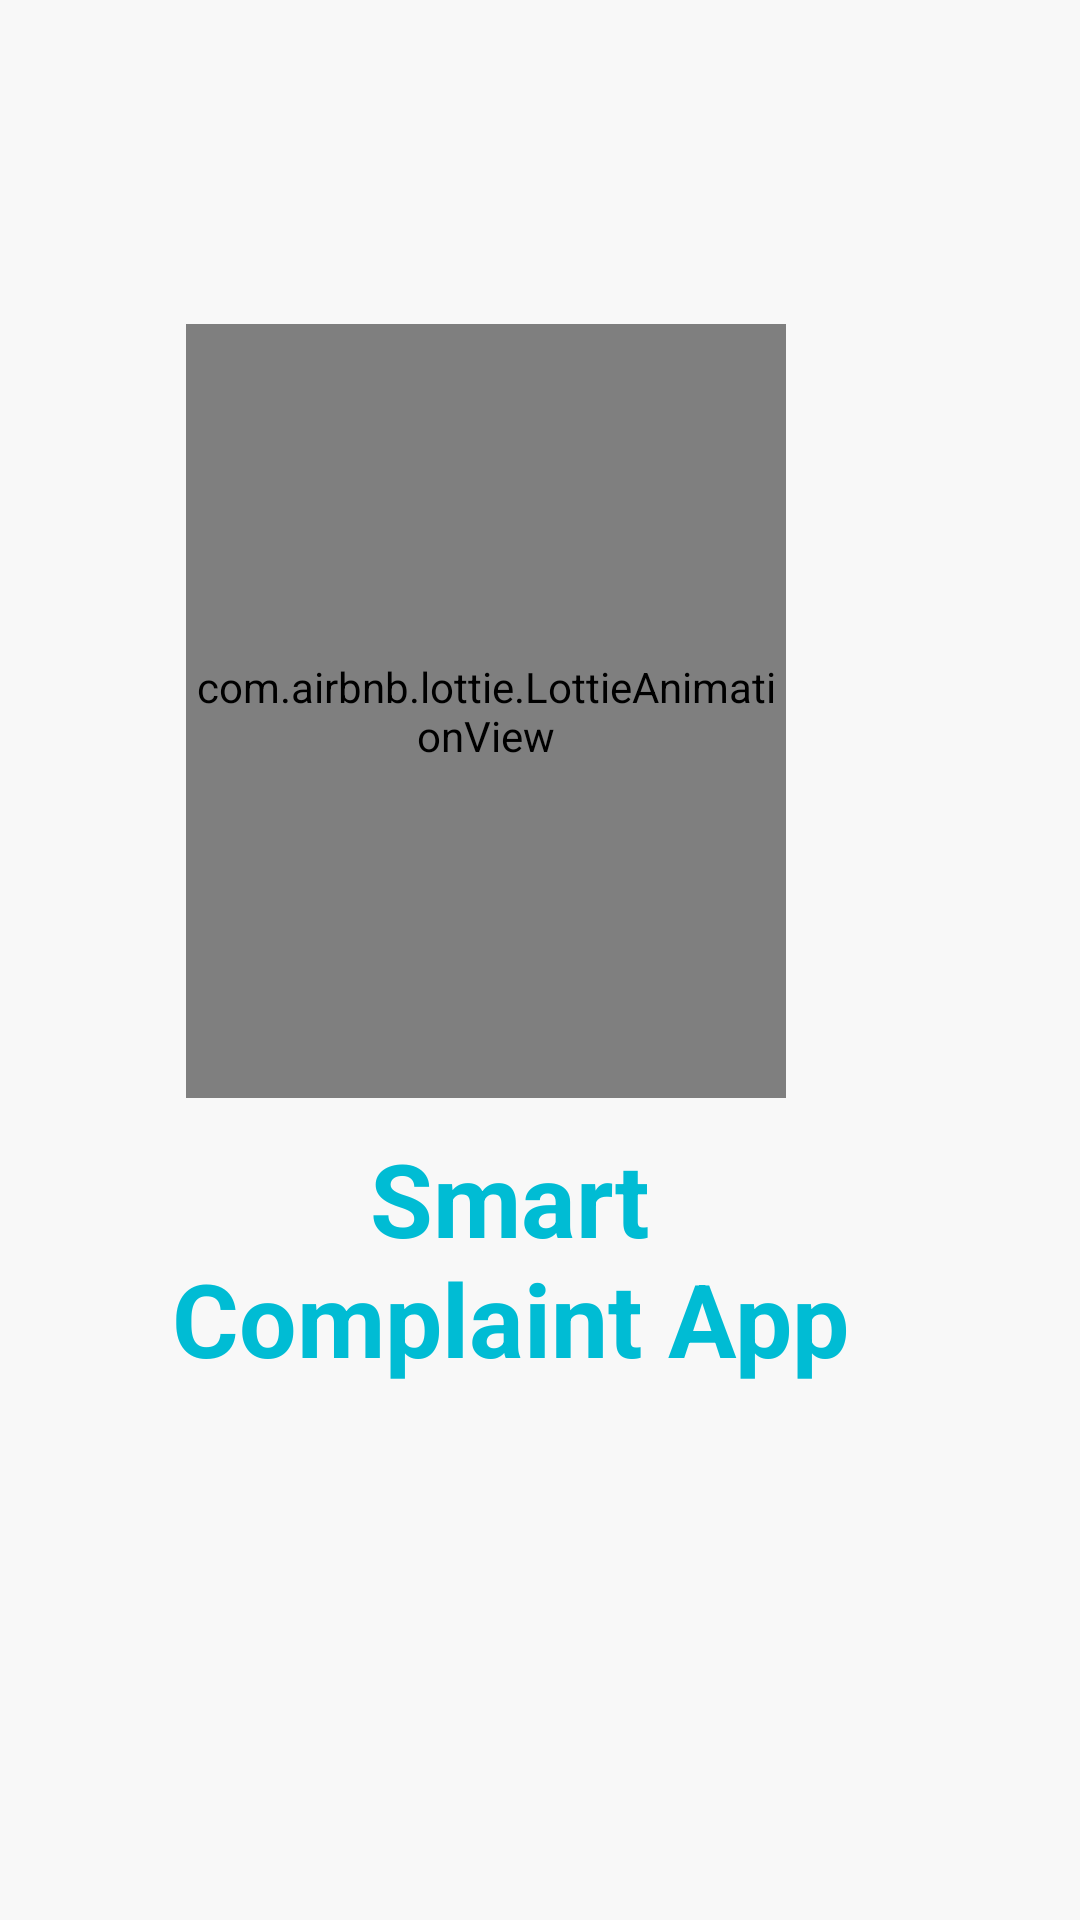

The Android layout XML behind this screen, and the referenced resources:
<!-- AndroidManifest.xml: application theme Theme.SmartComplain -->
<!-- res/layout/activity_splash.xml -->
<?xml version="1.0" encoding="utf-8"?>
<androidx.constraintlayout.widget.ConstraintLayout xmlns:android="http://schemas.android.com/apk/res/android"
    xmlns:app="http://schemas.android.com/apk/res-auto"
    xmlns:tools="http://schemas.android.com/tools"
    android:layout_width="match_parent"
    android:layout_height="match_parent"
    android:background="#F8F8F8"
    tools:context=".splash">

    <com.airbnb.lottie.LottieAnimationView
        android:id="@+id/animation_view"
        android:layout_width="200dp"
        android:layout_height="258dp"
        android:layout_marginTop="108dp"
        app:layout_constraintEnd_toEndOf="parent"
        app:layout_constraintHorizontal_bias="0.388"
        app:layout_constraintStart_toStartOf="parent"
        app:layout_constraintTop_toTopOf="parent"
        app:lottie_autoPlay="true"
        app:lottie_loop="true"
        app:lottie_rawRes="@raw/completingtasks" />

    <TextView
        android:id="@+id/textView7"
        android:layout_width="237dp"
        android:layout_height="97dp"
        android:layout_marginStart="73dp"
        android:layout_marginEnd="73dp"
        android:layout_marginBottom="172dp"
        android:gravity="center"
        android:text="Smart Complaint App"
        android:textColor="#00BCD4"
        android:textSize="34sp"
        android:textStyle="bold"
        app:layout_constraintBottom_toBottomOf="parent"
        app:layout_constraintEnd_toEndOf="parent"
        app:layout_constraintHorizontal_bias="0.928"
        app:layout_constraintStart_toStartOf="parent" />
</androidx.constraintlayout.widget.ConstraintLayout>
<!-- resources referenced by this layout -->
<resources>
  <style name="Theme.SmartComplain" parent="Theme.MaterialComponents.DayNight.DarkActionBar">
          
          <item name="colorPrimary">#3DE3F8</item>
          <item name="colorPrimaryVariant">#3DE3F8</item>
          <item name="colorOnPrimary">@color/white</item>
          
          <item name="colorSecondary">@color/teal_200</item>
          <item name="colorSecondaryVariant">@color/teal_700</item>
          <item name="colorOnSecondary">@color/black</item>
          
          <item name="android:statusBarColor" tools:targetApi="l">?attr/colorPrimaryVariant</item>
          
      </style>
  <!-- not gathered from this repository: default colours our renderer supplied (Android Studio template values) -->
  <color name="teal_200">#FF03DAC5</color>
  <color name="teal_700">#FF018786</color>
  <color name="black">#FF000000</color>
  <color name="white">#FFFFFFFF</color>
</resources>
